Labelled photos from "cats_and_dogs", an image-classification folder in ASPteaching/introstatlearning. The possible labels are: cats, dogs.

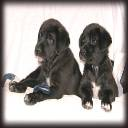
Label: dogs

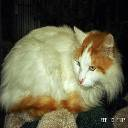
Label: cats

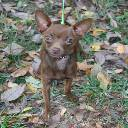
Label: dogs

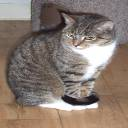
Label: cats

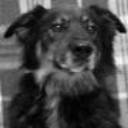
Label: dogs

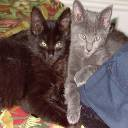
Label: cats
